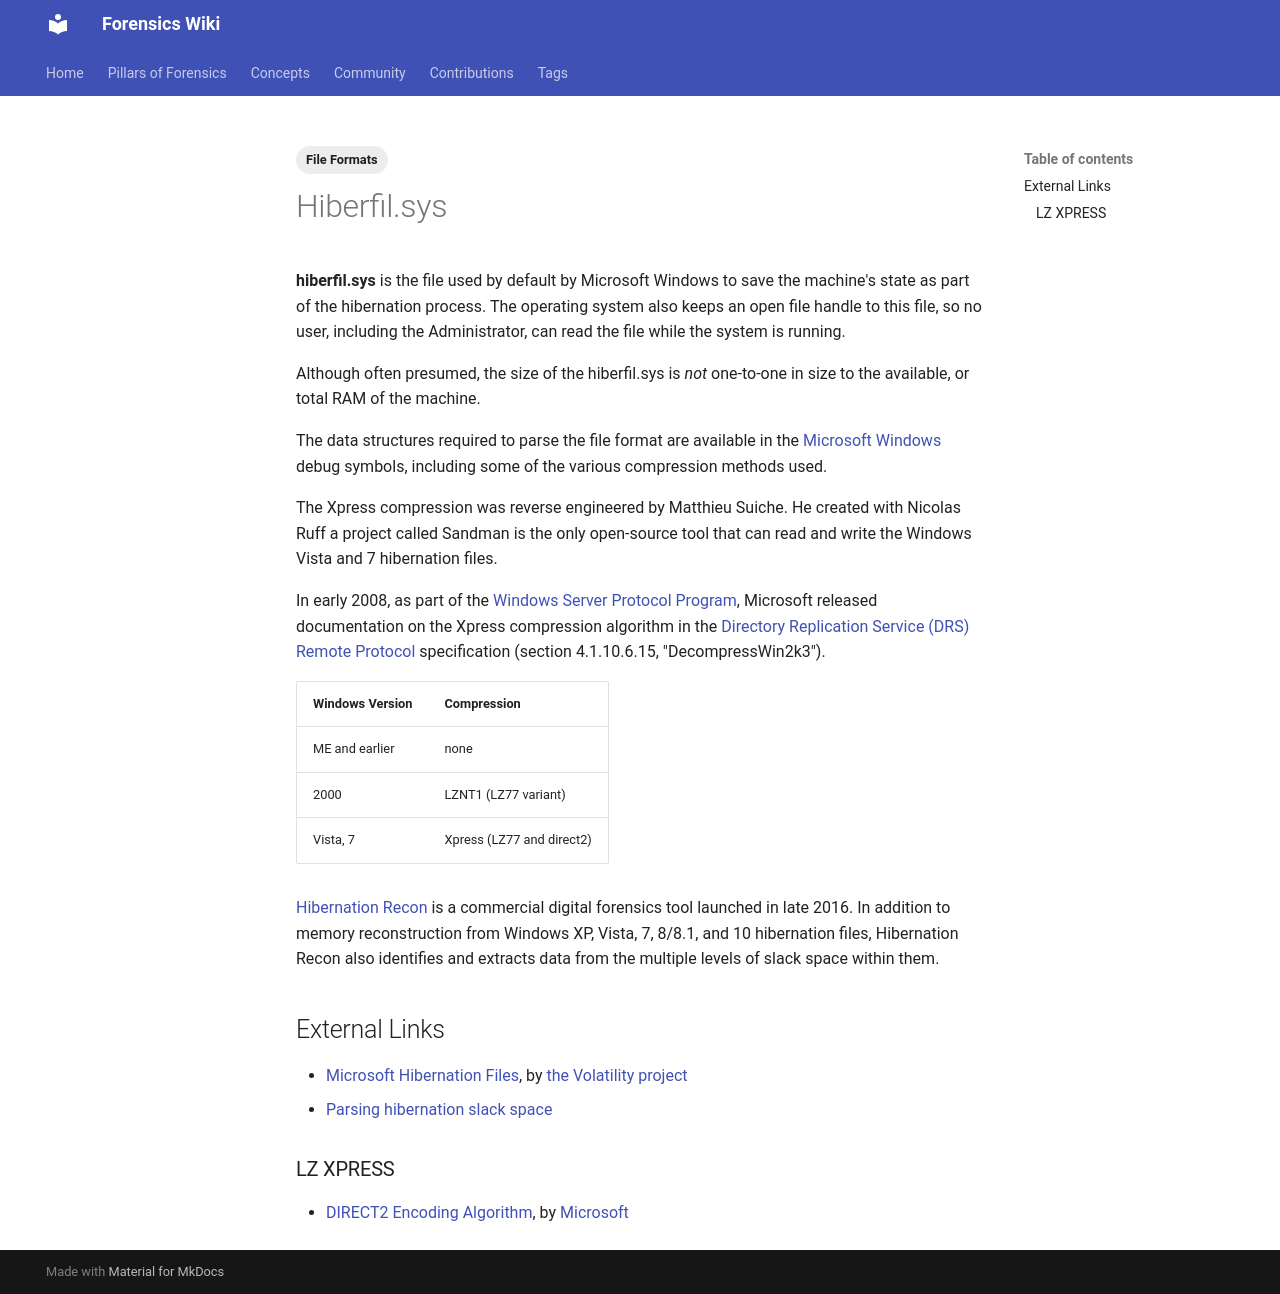

repository: forensicswiki/wiki · page: hiberfil.sys/index.html · generator: mkdocs

---
tags:
  - File Formats
---
**hiberfil.sys** is the file used by default by Microsoft Windows to
save the machine's state as part of the
hibernation process. The operating system also
keeps an open file handle to this file, so no user, including the
Administrator, can read the file while the system is running.

Although often presumed, the size of the hiberfil.sys is *not*
one-to-one in size to the available, or total RAM of the machine.

The data structures required to parse the file format are available in
the [Microsoft Windows](windows.md) debug symbols,
including some of the various compression methods used.

The Xpress compression was reverse engineered by Matthieu
Suiche. He created with Nicolas
Ruff a project called
Sandman is the only open-source tool that
can read and write the Windows Vista and 7 hibernation files.

In early 2008, as part of the [Windows Server Protocol Program](https://learn.microsoft.com/en-us/openspecs/dev_center/ms-devcentlp/5f4fc8ba-f448-4b05-968e-df51c60eaef8),
Microsoft released documentation on the Xpress compression algorithm in
the [Directory Replication Service (DRS) Remote Protocol](https://learn.microsoft.com/en-us/openspecs/windows_protocols/ms-drsr/f977faaa-673e-4f66-b9bf-48c640241d47)
specification (section 4.1.10.6.15, "DecompressWin2k3").

| Windows Version | Compression |
| --- | --- |
| ME and earlier | none |
| 2000 | LZNT1 (LZ77 variant) |
| Vista, 7 | Xpress (LZ77 and direct2) |

[Hibernation Recon](arsenal_recon.md#hibernation-recon) is a
commercial digital forensics tool launched in late 2016. In addition to
memory reconstruction from Windows XP, Vista, 7, 8/8.1, and 10
hibernation files, Hibernation Recon also identifies and extracts data
from the multiple levels of slack space within them.

## External Links

* [Microsoft Hibernation Files](https://code.google.com/archive/p/volatility/wikis/HiberAddressSpace.wiki),
  by [the Volatility project](volatility_framework.md)
* [Parsing hibernation slack space](https://diablohorn.com/2014/12/10/parsing-the-hiberfil-sys-searching-for-slack-space/)

### LZ XPRESS

* [DIRECT2 Encoding Algorithm](https://learn.microsoft.com/en-us/openspecs/windows_protocols/ms-drsr/07815956-1375-4148-b33e-39c31f988ec8),
  by [Microsoft](microsoft.md)
